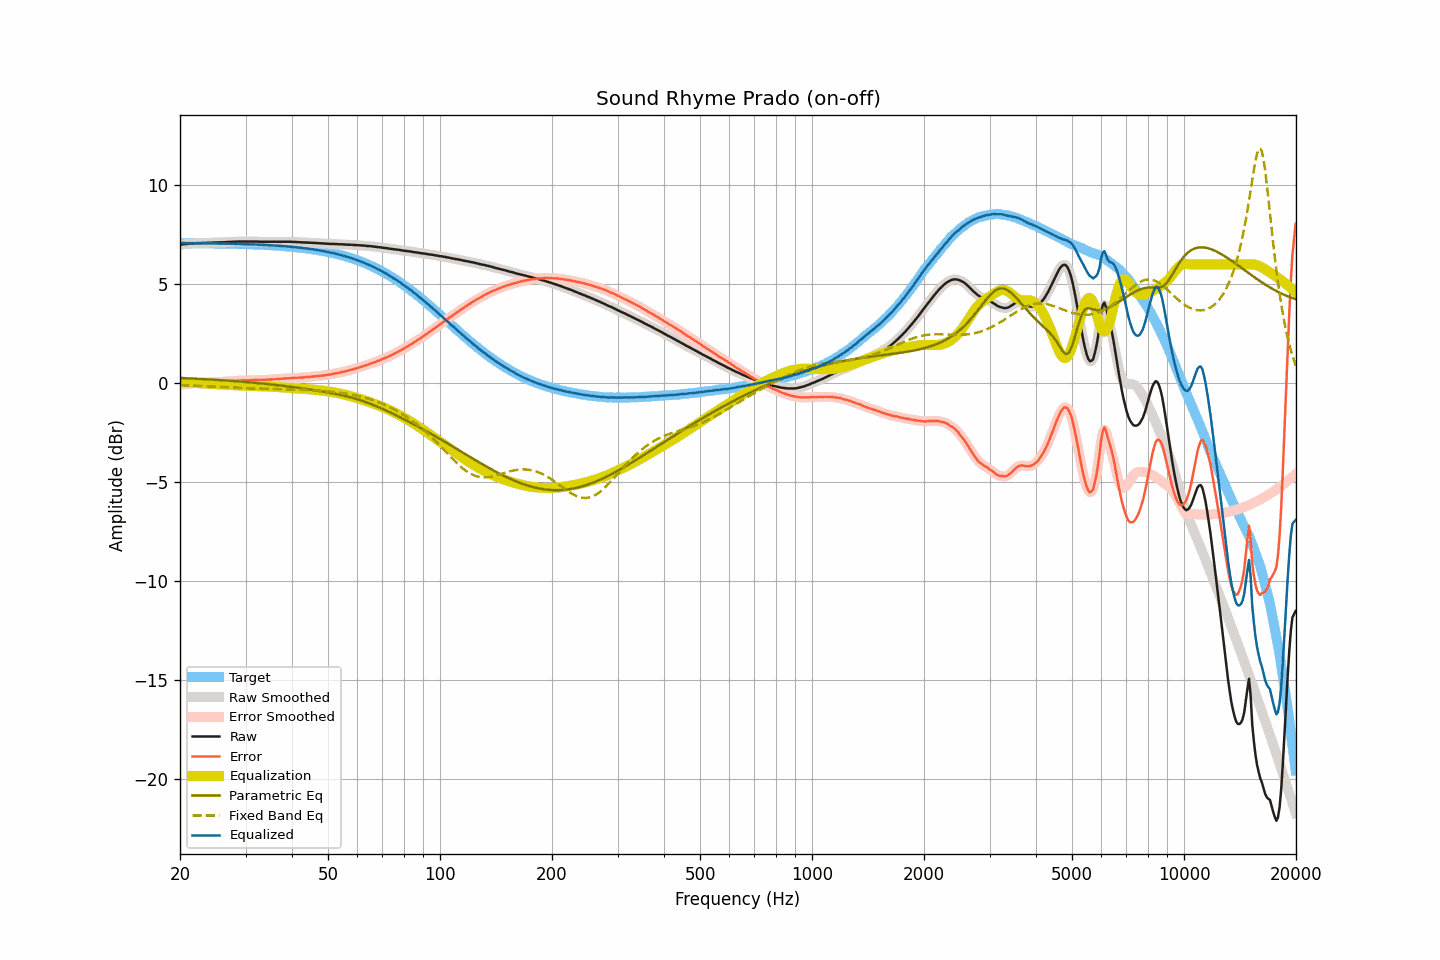

Values plotted in this chart, from the file beside it:
frequency, raw, smoothed, error, error_smoothed, equalization, parametric_eq, fixed_band_eq, equalized_raw, equalized_smoothed, target
20.00, 6.99, 6.99, -0.09, -0.09, 0.09, 0.26, -0.11, 7.07, 7.08, 7.08
20.20, 7.01, 7.00, -0.07, -0.07, 0.07, 0.25, -0.11, 7.08, 7.08, 7.08
20.40, 7.02, 7.01, -0.06, -0.06, 0.06, 0.25, -0.11, 7.08, 7.08, 7.08
20.61, 7.03, 7.02, -0.05, -0.05, 0.05, 0.25, -0.11, 7.08, 7.08, 7.08
20.81, 7.03, 7.03, -0.05, -0.05, 0.04, 0.24, -0.12, 7.07, 7.07, 7.08
21.02, 7.04, 7.04, -0.04, -0.04, 0.04, 0.24, -0.12, 7.07, 7.07, 7.07
21.23, 7.05, 7.05, -0.03, -0.03, 0.03, 0.24, -0.12, 7.07, 7.07, 7.07
21.44, 7.06, 7.05, -0.02, -0.02, 0.02, 0.23, -0.13, 7.08, 7.07, 7.07
21.66, 7.06, 7.06, -0.02, -0.01, 0.01, 0.23, -0.13, 7.07, 7.07, 7.07
21.87, 7.07, 7.07, -0.00, -0.01, 0.01, 0.22, -0.13, 7.07, 7.07, 7.07
22.09, 7.07, 7.07, -0.00, -0.00, 0.00, 0.22, -0.13, 7.07, 7.07, 7.07
22.31, 7.08, 7.07, 0.01, 0.00, -0.00, 0.22, -0.14, 7.07, 7.07, 7.07
22.54, 7.08, 7.08, 0.01, 0.01, -0.01, 0.21, -0.14, 7.07, 7.07, 7.07
22.76, 7.08, 7.08, 0.01, 0.01, -0.01, 0.21, -0.14, 7.06, 7.07, 7.07
22.99, 7.09, 7.08, 0.02, 0.02, -0.02, 0.20, -0.15, 7.07, 7.07, 7.07
23.22, 7.09, 7.09, 0.02, 0.02, -0.02, 0.20, -0.15, 7.07, 7.07, 7.07
23.45, 7.09, 7.09, 0.02, 0.03, -0.02, 0.19, -0.16, 7.06, 7.07, 7.07
23.69, 7.10, 7.09, 0.03, 0.03, -0.03, 0.19, -0.16, 7.07, 7.06, 7.06
23.92, 7.10, 7.10, 0.03, 0.03, -0.03, 0.19, -0.16, 7.06, 7.06, 7.06
24.16, 7.10, 7.10, 0.03, 0.04, -0.04, 0.18, -0.17, 7.06, 7.06, 7.06
24.40, 7.10, 7.10, 0.04, 0.04, -0.04, 0.18, -0.17, 7.06, 7.06, 7.06
24.65, 7.11, 7.10, 0.05, 0.04, -0.04, 0.17, -0.18, 7.06, 7.06, 7.06
24.89, 7.11, 7.11, 0.05, 0.05, -0.05, 0.17, -0.18, 7.06, 7.06, 7.06
25.14, 7.11, 7.11, 0.05, 0.05, -0.05, 0.16, -0.18, 7.06, 7.06, 7.06
25.39, 7.11, 7.11, 0.05, 0.05, -0.06, 0.16, -0.19, 7.05, 7.05, 7.06
25.65, 7.12, 7.11, 0.06, 0.06, -0.06, 0.15, -0.19, 7.06, 7.05, 7.05
25.91, 7.12, 7.12, 0.06, 0.06, -0.06, 0.15, -0.20, 7.05, 7.05, 7.05
26.16, 7.12, 7.12, 0.07, 0.07, -0.07, 0.14, -0.20, 7.05, 7.05, 7.05
26.43, 7.13, 7.12, 0.08, 0.07, -0.08, 0.14, -0.21, 7.05, 7.05, 7.05
26.69, 7.13, 7.13, 0.08, 0.08, -0.08, 0.13, -0.21, 7.05, 7.05, 7.05
26.96, 7.14, 7.13, 0.09, 0.09, -0.09, 0.12, -0.21, 7.05, 7.05, 7.05
27.23, 7.14, 7.14, 0.09, 0.09, -0.09, 0.12, -0.22, 7.04, 7.04, 7.04
27.50, 7.14, 7.14, 0.09, 0.10, -0.10, 0.11, -0.22, 7.04, 7.04, 7.04
27.77, 7.15, 7.14, 0.11, 0.10, -0.10, 0.11, -0.23, 7.04, 7.04, 7.04
28.05, 7.15, 7.15, 0.11, 0.11, -0.11, 0.10, -0.23, 7.04, 7.04, 7.04
28.33, 7.15, 7.15, 0.11, 0.12, -0.11, 0.09, -0.24, 7.03, 7.04, 7.04
28.62, 7.16, 7.15, 0.12, 0.12, -0.12, 0.09, -0.24, 7.04, 7.03, 7.03
28.90, 7.16, 7.16, 0.13, 0.12, -0.12, 0.08, -0.24, 7.03, 7.03, 7.03
29.19, 7.16, 7.16, 0.13, 0.13, -0.13, 0.07, -0.25, 7.03, 7.03, 7.03
29.48, 7.16, 7.16, 0.13, 0.13, -0.13, 0.07, -0.25, 7.03, 7.03, 7.03
29.78, 7.16, 7.16, 0.13, 0.13, -0.13, 0.06, -0.25, 7.02, 7.02, 7.02
30.08, 7.16, 7.16, 0.14, 0.14, -0.14, 0.05, -0.26, 7.02, 7.02, 7.02
30.38, 7.16, 7.16, 0.14, 0.14, -0.14, 0.05, -0.26, 7.02, 7.02, 7.02
30.68, 7.16, 7.16, 0.14, 0.14, -0.14, 0.04, -0.26, 7.02, 7.02, 7.02
30.99, 7.16, 7.16, 0.14, 0.14, -0.14, 0.03, -0.27, 7.01, 7.01, 7.01
31.30, 7.16, 7.16, 0.15, 0.15, -0.15, 0.03, -0.27, 7.01, 7.01, 7.01
31.61, 7.16, 7.16, 0.15, 0.15, -0.15, 0.02, -0.27, 7.01, 7.01, 7.01
31.93, 7.16, 7.16, 0.15, 0.15, -0.15, 0.01, -0.28, 7.01, 7.01, 7.00
32.24, 7.16, 7.15, 0.16, 0.15, -0.15, 0.00, -0.28, 7.00, 7.00, 7.00
32.57, 7.15, 7.15, 0.15, 0.15, -0.15, -0.00, -0.28, 6.99, 7.00, 7.00
32.89, 7.15, 7.15, 0.15, 0.15, -0.16, -0.01, -0.28, 6.99, 6.99, 6.99
33.22, 7.15, 7.15, 0.16, 0.16, -0.16, -0.02, -0.29, 6.99, 6.99, 6.99
33.55, 7.15, 7.15, 0.16, 0.16, -0.16, -0.03, -0.29, 6.99, 6.99, 6.99
33.89, 7.15, 7.15, 0.17, 0.17, -0.16, -0.04, -0.29, 6.98, 6.98, 6.98
34.23, 7.15, 7.15, 0.17, 0.17, -0.17, -0.05, -0.29, 6.98, 6.98, 6.98
34.57, 7.15, 7.15, 0.17, 0.17, -0.17, -0.05, -0.29, 6.97, 6.97, 6.97
34.92, 7.15, 7.15, 0.18, 0.18, -0.18, -0.06, -0.30, 6.97, 6.97, 6.97
35.27, 7.15, 7.15, 0.18, 0.18, -0.18, -0.07, -0.30, 6.96, 6.96, 6.96
35.62, 7.15, 7.15, 0.19, 0.19, -0.19, -0.08, -0.30, 6.96, 6.96, 6.96
35.97, 7.15, 7.15, 0.19, 0.19, -0.19, -0.09, -0.30, 6.95, 6.95, 6.95
... 635 more rows
